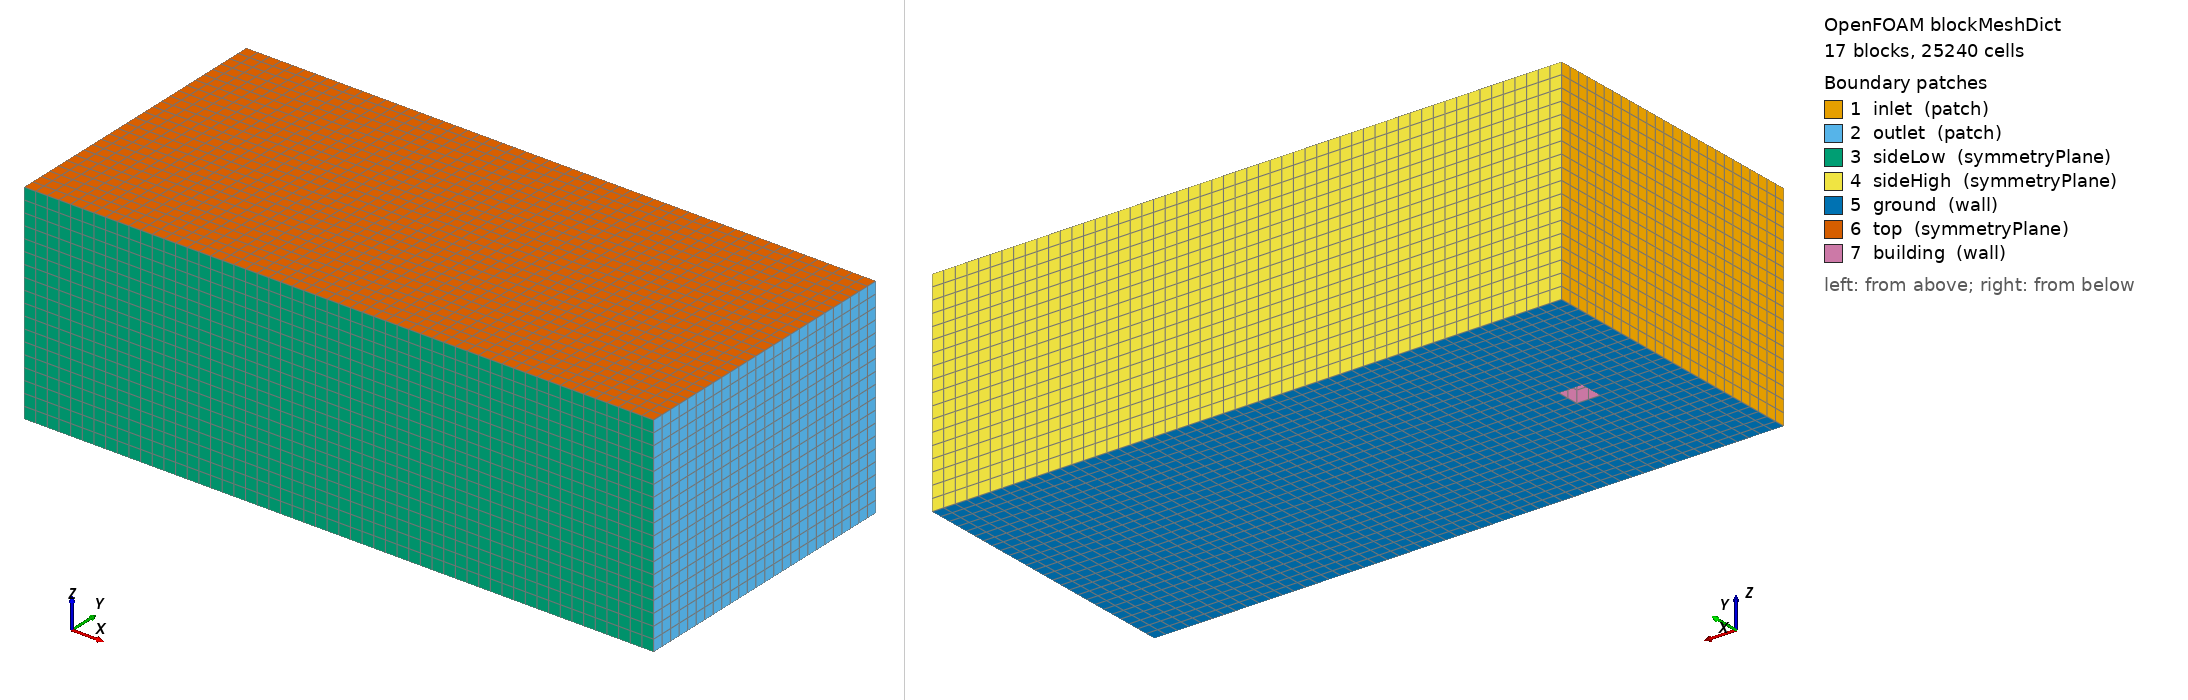

OpenFOAM case: the mesh blockMesh builds from blockMeshDict, 17 block(s), 25240 cells. Boundary patches (legend numbers): 1 inlet (patch), 2 outlet (patch), 3 sideLow (symmetryPlane), 4 sideHigh (symmetryPlane), 5 ground (wall), 6 top (symmetryPlane), 7 building (wall). Left view from above one corner, right view from below the opposite corner. Boundary conditions: 0 field file(s) under 0/; 0 of 7 drawn patches have an entry in a shipped field file.

=== system/blockMeshDict ===
FoamFile
{
    format ascii;
    class dictionary;
    object blockMeshDict;
}
convertToMeters 1;
vertices
(
    (-4 -6.2 0)
    (-0.5 -6.2 0)
    (0.5 -6.2 0)
    (23 -6.2 0)
    (-4 -0.5 0)
    (-0.5 -0.5 0)
    (0.5 -0.5 0)
    (23 -0.5 0)
    (-4 0.5 0)
    (-0.5 0.5 0)
    (0.5 0.5 0)
    (23 0.5 0)
    (-4 6.2 0)
    (-0.5 6.2 0)
    (0.5 6.2 0)
    (23 6.2 0)
    (-4 -6.2 4)
    (-0.5 -6.2 4)
    (0.5 -6.2 4)
    (23 -6.2 4)
    (-4 -0.5 4)
    (-0.5 -0.5 4)
    (0.5 -0.5 4)
    (23 -0.5 4)
    (-4 0.5 4)
    (-0.5 0.5 4)
    (0.5 0.5 4)
    (23 0.5 4)
    (-4 6.2 4)
    (-0.5 6.2 4)
    (0.5 6.2 4)
    (23 6.2 4)
    (-4 -6.2 9)
    (-0.5 -6.2 9)
    (0.5 -6.2 9)
    (23 -6.2 9)
    (-4 -0.5 9)
    (-0.5 -0.5 9)
    (0.5 -0.5 9)
    (23 -0.5 9)
    (-4 0.5 9)
    (-0.5 0.5 9)
    (0.5 0.5 9)
    (23 0.5 9)
    (-4 6.2 9)
    (-0.5 6.2 9)
    (0.5 6.2 9)
    (23 6.2 9)
);
blocks
(
    hex (0 1 5 4 16 17 21 20) (7 12 8) simpleGrading (1 1 1)
    hex (1 2 6 5 17 18 22 21) (2 12 8) simpleGrading (1 1 1)
    hex (2 3 7 6 18 19 23 22) (45 12 8) simpleGrading (1 1 1)
    hex (4 5 9 8 20 21 25 24) (7 2 8) simpleGrading (1 1 1)
    hex (6 7 11 10 22 23 27 26) (45 2 8) simpleGrading (1 1 1)
    hex (8 9 13 12 24 25 29 28) (7 12 8) simpleGrading (1 1 1)
    hex (9 10 14 13 25 26 30 29) (2 12 8) simpleGrading (1 1 1)
    hex (10 11 15 14 26 27 31 30) (45 12 8) simpleGrading (1 1 1)
    hex (16 17 21 20 32 33 37 36) (7 12 10) simpleGrading (1 1 1)
    hex (17 18 22 21 33 34 38 37) (2 12 10) simpleGrading (1 1 1)
    hex (18 19 23 22 34 35 39 38) (45 12 10) simpleGrading (1 1 1)
    hex (20 21 25 24 36 37 41 40) (7 2 10) simpleGrading (1 1 1)
    hex (21 22 26 25 37 38 42 41) (2 2 10) simpleGrading (1 1 1)
    hex (22 23 27 26 38 39 43 42) (45 2 10) simpleGrading (1 1 1)
    hex (24 25 29 28 40 41 45 44) (7 12 10) simpleGrading (1 1 1)
    hex (25 26 30 29 41 42 46 45) (2 12 10) simpleGrading (1 1 1)
    hex (26 27 31 30 42 43 47 46) (45 12 10) simpleGrading (1 1 1)
);
edges ();
boundary
(
    inlet
    {
        type patch;
        faces
        (
            (0 16 20 4)
            (4 20 24 8)
            (8 24 28 12)
            (16 32 36 20)
            (20 36 40 24)
            (24 40 44 28)
        );
    }
    outlet
    {
        type patch;
        faces
        (
            (3 7 23 19)
            (7 11 27 23)
            (11 15 31 27)
            (19 23 39 35)
            (23 27 43 39)
            (27 31 47 43)
        );
    }
    sideLow
    {
        type symmetryPlane;
        faces
        (
            (0 1 17 16)
            (1 2 18 17)
            (2 3 19 18)
            (16 17 33 32)
            (17 18 34 33)
            (18 19 35 34)
        );
    }
    sideHigh
    {
        type symmetryPlane;
        faces
        (
            (12 28 29 13)
            (13 29 30 14)
            (14 30 31 15)
            (28 44 45 29)
            (29 45 46 30)
            (30 46 47 31)
        );
    }
    ground
    {
        type wall;
        faces
        (
            (0 4 5 1)
            (1 5 6 2)
            (2 6 7 3)
            (4 8 9 5)
            (6 10 11 7)
            (8 12 13 9)
            (9 13 14 10)
            (10 14 15 11)
        );
    }
    top
    {
        type symmetryPlane;
        faces
        (
            (32 33 37 36)
            (33 34 38 37)
            (34 35 39 38)
            (36 37 41 40)
            (37 38 42 41)
            (38 39 43 42)
            (40 41 45 44)
            (41 42 46 45)
            (42 43 47 46)
        );
    }
    building
    {
        type wall;
        faces
        (
            (5 21 22 6)
            (5 9 25 21)
            (6 22 26 10)
            (9 10 26 25)
            (21 25 26 22)
        );
    }
);
mergePatchPairs ();
